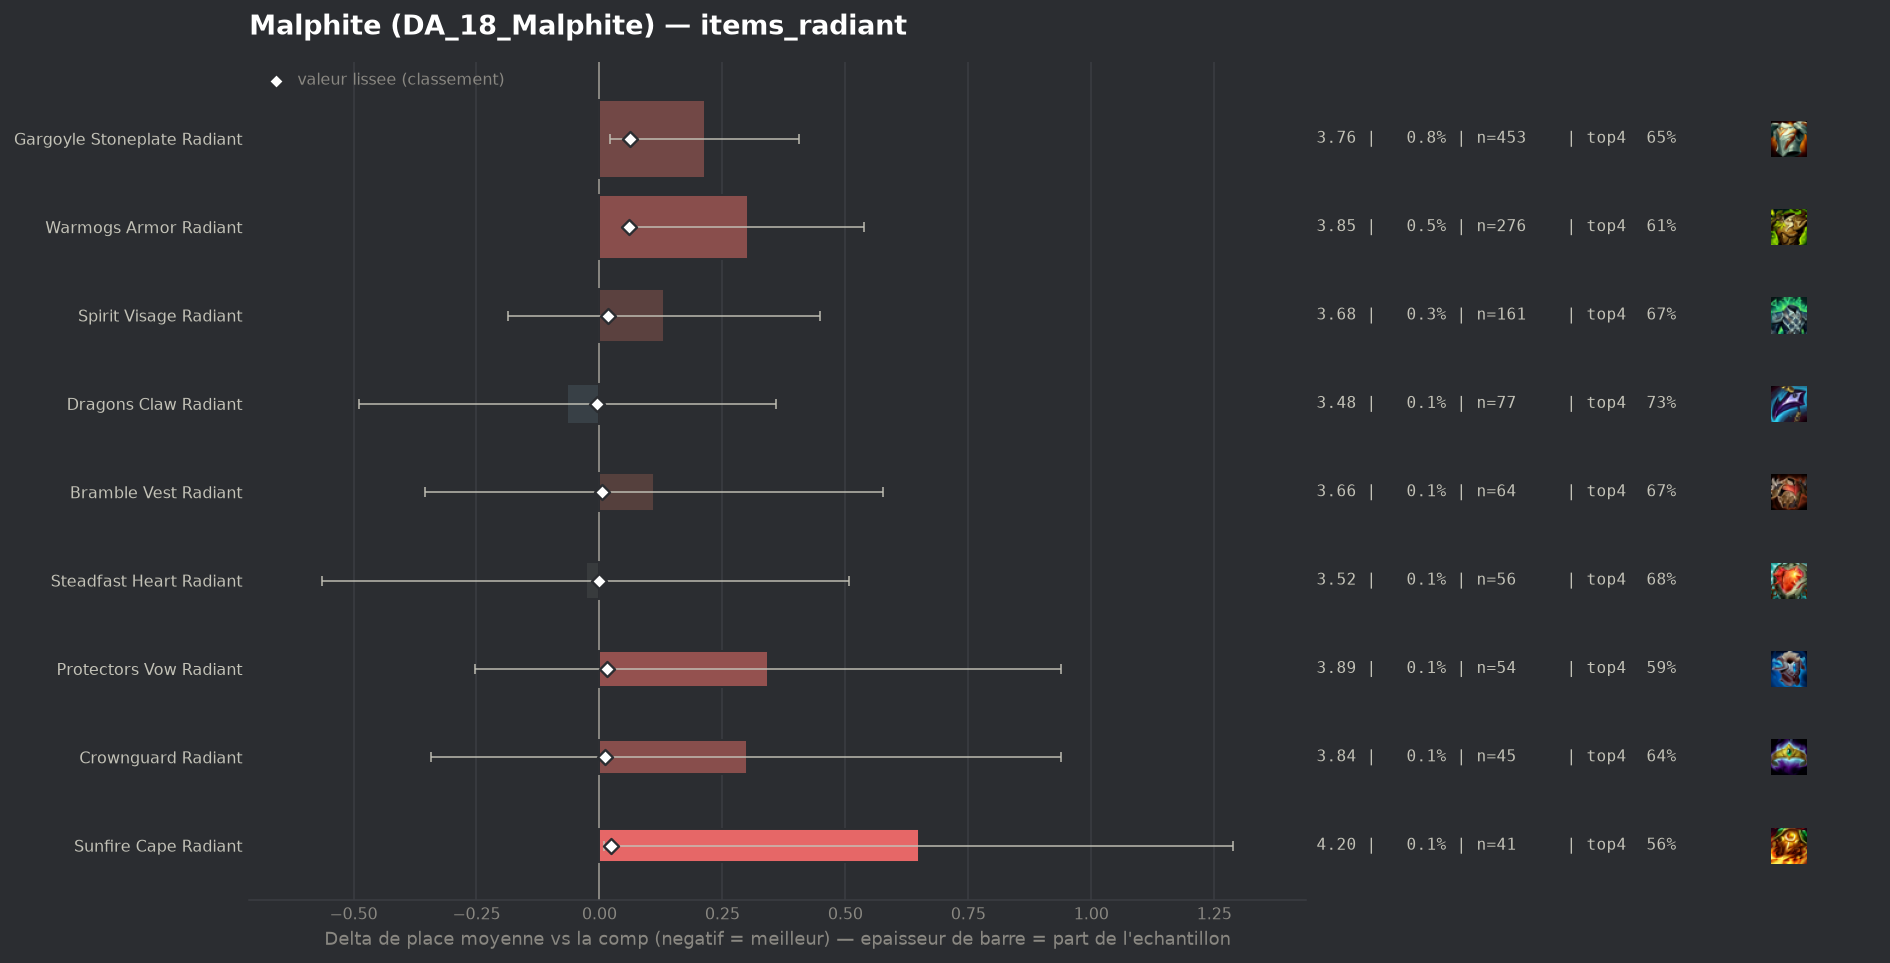

The data file committed next to this chart (first rows):
group, label, n, share, avg_place, shrunk_avg, score, d_avg, d_avg_pess, impact, d_top4, win, top2, top4, sd, z, p, significant
populaire, Dragons Claw Radiant, 77, 0.001406, 3.481, 3.542, -0.004, -0.065, 0.0, 0.0, 0.0439, 0.1299, 0.3896, 0.7273, 1.897, -0.3, 0.7628, False
populaire, Steadfast Heart Radiant, 56, 0.001022, 3.518, 3.544, -0.001, -0.028, 0.0, 0.0, -0.0048, 0.1429, 0.4464, 0.6786, 2.044, -0.1, 0.9185, False
populaire, Bramble Vest Radiant, 64, 0.001168, 3.656, 3.552, 0.006, 0.11, 0.0, -0.0, -0.0115, 0.125, 0.2969, 0.6719, 1.898, 0.47, 0.6418, False
populaire, Crownguard Radiant, 45, 0.0008214, 3.844, 3.558, 0.012, 0.299, 0.0, -0.0, -0.039, 0.2, 0.3333, 0.6444, 2.19, 0.91, 0.3606, False
populaire, Protectors Vow Radiant, 54, 0.0009857, 3.889, 3.562, 0.016, 0.343, 0.0, -0.0, -0.0908, 0.1852, 0.3333, 0.5926, 2.233, 1.13, 0.2592, False
populaire, Spirit Visage Radiant, 161, 0.002939, 3.677, 3.563, 0.017, 0.131, 0.0, -0.0, -0.0126, 0.1677, 0.3354, 0.6708, 2.045, 0.81, 0.4163, False
populaire, Sunfire Cape Radiant, 41, 0.0007484, 4.195, 3.569, 0.023, 0.649, 0.01, -0.0, -0.1224, 0.122, 0.2683, 0.561, 2.086, 1.99, 0.04635, False
populaire, Warmogs Armor Radiant, 276, 0.005038, 3.848, 3.607, 0.061, 0.302, 0.066, -0.0003, -0.0711, 0.1522, 0.2862, 0.6123, 1.996, 2.51, 0.01217, False
populaire, Gargoyle Stoneplate Radiant, 453, 0.008269, 3.759, 3.608, 0.062, 0.214, 0.022, -0.0005, -0.0344, 0.17, 0.3355, 0.649, 2.071, 2.19, 0.02881, False
